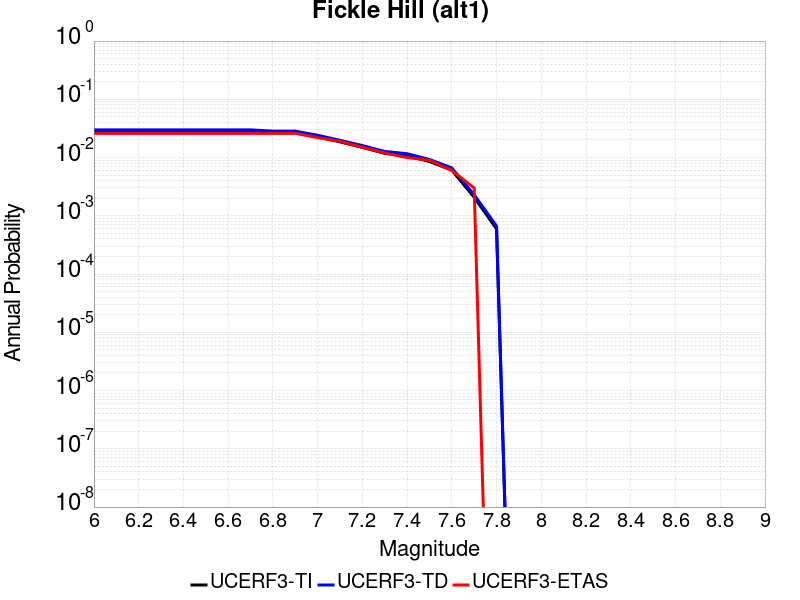

The data file committed next to this chart (first rows):
Magnitude, UCERF3-TI Prob, UCERF3-TD Prob, UCERF3-ETAS Prob
6.0, 0.02825, 0.02988, 0.026
6.1, 0.02825, 0.02988, 0.026
6.2, 0.02825, 0.02988, 0.026
6.3, 0.02825, 0.02988, 0.026
6.4, 0.02825, 0.02988, 0.026
6.5, 0.02825, 0.02988, 0.026
6.6, 0.02825, 0.02988, 0.026
6.7, 0.02825, 0.02988, 0.026
6.8, 0.02687, 0.02845, 0.026
6.9, 0.02686, 0.02844, 0.026
7.0, 0.02271, 0.02415, 0.022
7.1, 0.01856, 0.01981, 0.019
7.2, 0.01496, 0.01606, 0.015
7.3, 0.0118, 0.01274, 0.012
7.4, 0.01078, 0.01166, 0.01
7.5, 0.008547, 0.009281, 0.009
7.6, 0.006081, 0.006639, 0.006
7.7, 0.002078, 0.002294, 0.003
7.8, 5.9620227E-4, 6.6616986E-4, 0.0
